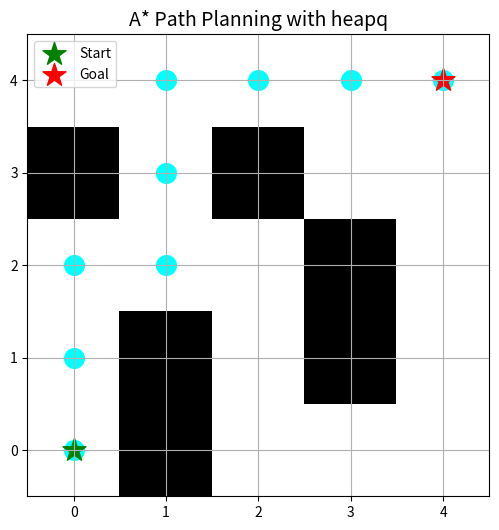

This figure's Python source:
# =========================================
# Algoritma Pencarian Berbasis Tujuan (A*)
# =========================================

import heapq
import matplotlib.pyplot as plt
import numpy as np

# Representasi peta (0 = jalan bebas, 1 = halangan)
grid = [
    [0, 1, 0, 0, 0],
    [0, 1, 0, 1, 0],
    [0, 0, 0, 1, 0],
    [1, 0, 1, 0, 0],
    [0, 0, 0, 0, 0]
]

# Titik awal dan tujuan
start = (0, 0)
goal = (4, 4)

# Fungsi heuristik (Manhattan Distance)
def heuristic(a, b):
    return abs(a[0] - b[0]) + abs(a[1] - b[1])

# Fungsi utama algoritma A*
def astar_search(grid, start, goal):
    rows, cols = len(grid), len(grid[0])
    open_list = []
    heapq.heappush(open_list, (0 + heuristic(start, goal), 0, start, [start]))
    visited = set()

    while open_list:
        f, g, current, path = heapq.heappop(open_list)

        if current in visited:
            continue
        visited.add(current)

        if current == goal:
            return path, g

        # Gerakan ke atas, bawah, kiri, kanan
        directions = [(-1,0), (1,0), (0,-1), (0,1)]

        for dx, dy in directions:
            nx, ny = current[0] + dx, current[1] + dy

            if 0 <= nx < rows and 0 <= ny < cols and grid[nx][ny] == 0:
                neighbor = (nx, ny)
                new_cost = g + 1
                f = new_cost + heuristic(neighbor, goal)
                heapq.heappush(open_list, (f, new_cost, neighbor, path + [neighbor]))

    return None, None

# Jalankan pencarian
path, cost = astar_search(grid, start, goal)

# Tampilkan hasil di terminal
if path:
    print("✅ Jalur ditemukan:")
    print(path)
    print("Total langkah:", cost)
else:
    print("❌ Tidak ada jalur ditemukan.")

# -----------------------------
# VISUALISASI HASIL
# -----------------------------
grid_np = np.array(grid)

plt.figure(figsize=(6,6))
plt.imshow(grid_np, cmap='binary')

# Gambar jalur hasil A*
if path:
    for (x, y) in path:
        plt.scatter(y, x, c='cyan', s=200, marker='o')

# Gambar titik start & goal
plt.scatter(start[1], start[0], c='green', s=300, marker='*', label='Start')
plt.scatter(goal[1], goal[0], c='red', s=300, marker='*', label='Goal')

plt.title("A* Path Planning with heapq", fontsize=14)
plt.legend()
plt.gca().invert_yaxis()
plt.grid(True)
plt.show()
